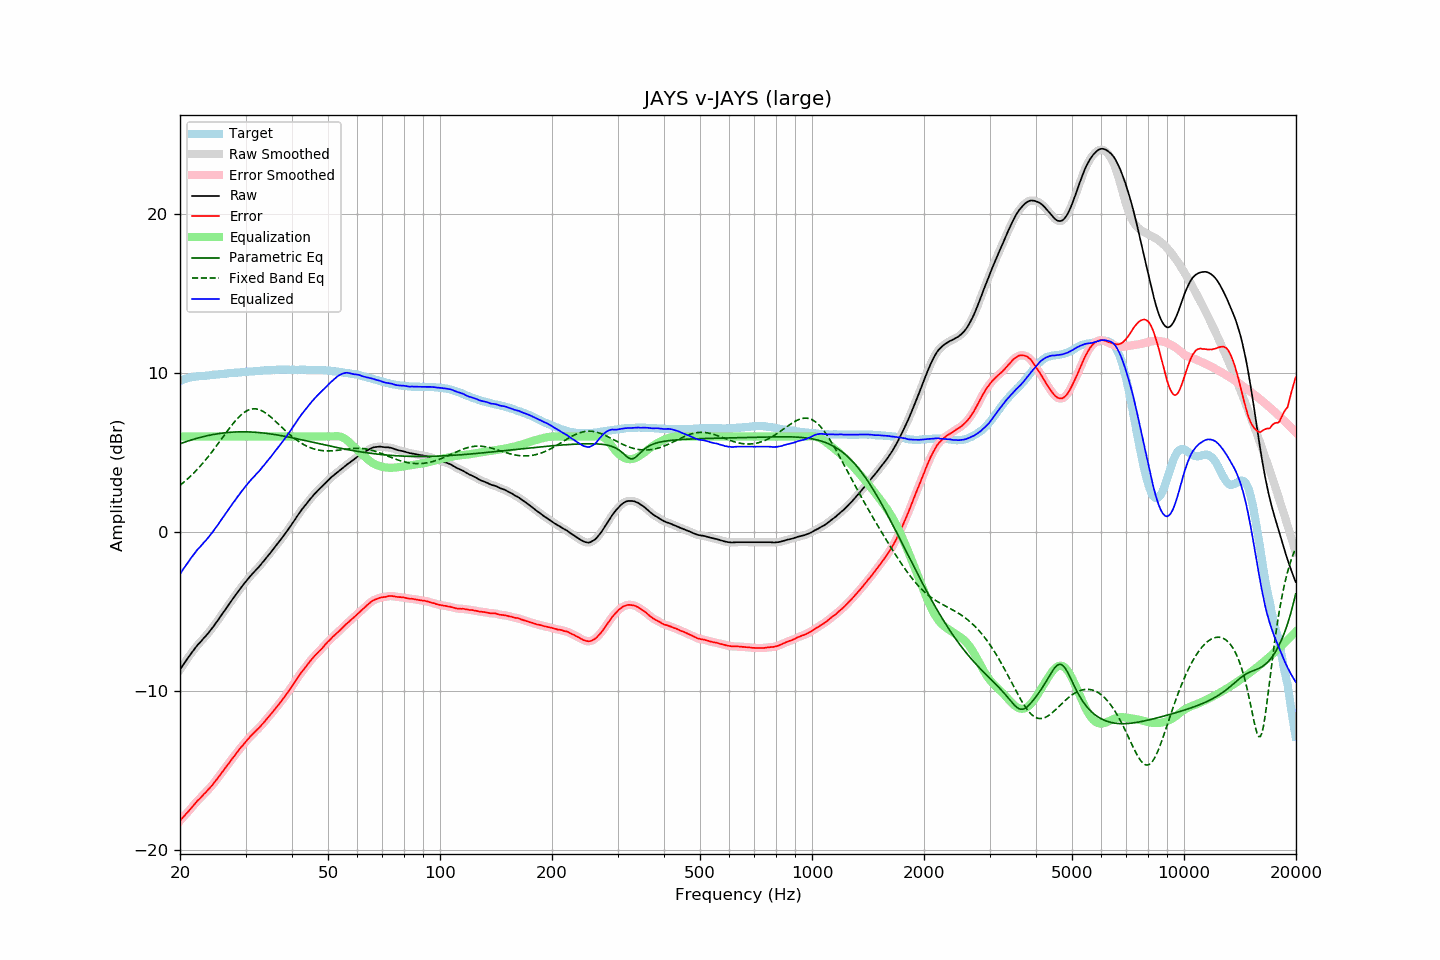

Data behind this chart, as committed beside it:
frequency, raw, error, smoothed, error_smoothed, equalization, parametric_eq, fixed_band_eq, equalized_raw, equalized_smoothed, target
20.00, -8.65, -18.14, -8.65, -18.14, 6.00, 5.54, 2.93, -2.65, -2.65, 9.49
20.20, -8.49, -18.02, -8.49, -18.02, 6.00, 5.58, 3.01, -2.49, -2.49, 9.53
20.40, -8.34, -17.91, -8.34, -17.91, 6.00, 5.61, 3.09, -2.34, -2.34, 9.57
20.61, -8.19, -17.79, -8.19, -17.79, 6.00, 5.65, 3.18, -2.19, -2.19, 9.60
20.81, -8.04, -17.68, -8.04, -17.68, 6.00, 5.68, 3.27, -2.04, -2.04, 9.64
21.02, -7.90, -17.58, -7.90, -17.57, 6.00, 5.72, 3.36, -1.90, -1.90, 9.68
21.23, -7.76, -17.46, -7.76, -17.46, 6.00, 5.75, 3.45, -1.76, -1.76, 9.70
21.44, -7.62, -17.34, -7.62, -17.34, 6.00, 5.78, 3.55, -1.62, -1.62, 9.72
21.66, -7.48, -17.22, -7.48, -17.22, 6.00, 5.81, 3.65, -1.48, -1.48, 9.74
21.87, -7.35, -17.10, -7.34, -17.10, 6.00, 5.84, 3.75, -1.35, -1.34, 9.75
22.09, -7.22, -16.99, -7.22, -16.98, 6.00, 5.87, 3.85, -1.22, -1.22, 9.77
22.31, -7.09, -16.87, -7.10, -16.88, 6.00, 5.90, 3.96, -1.09, -1.10, 9.78
22.54, -6.99, -16.78, -6.99, -16.77, 6.00, 5.92, 4.07, -0.99, -0.99, 9.79
22.76, -6.88, -16.68, -6.87, -16.67, 6.00, 5.95, 4.18, -0.88, -0.87, 9.80
22.99, -6.76, -16.56, -6.76, -16.56, 6.00, 5.98, 4.30, -0.76, -0.76, 9.80
23.22, -6.64, -16.45, -6.65, -16.45, 6.00, 6.00, 4.42, -0.64, -0.65, 9.81
23.45, -6.54, -16.36, -6.53, -16.35, 6.00, 6.03, 4.54, -0.54, -0.53, 9.82
23.69, -6.42, -16.25, -6.42, -16.24, 6.00, 6.05, 4.66, -0.42, -0.42, 9.83
23.92, -6.30, -16.13, -6.30, -16.14, 6.00, 6.07, 4.79, -0.30, -0.30, 9.84
24.16, -6.17, -16.02, -6.17, -16.03, 6.00, 6.09, 4.92, -0.17, -0.17, 9.86
24.40, -6.04, -15.91, -6.04, -15.91, 6.00, 6.11, 5.05, -0.04, -0.04, 9.88
24.65, -5.91, -15.79, -5.90, -15.78, 6.00, 6.13, 5.18, 0.09, 0.10, 9.87
24.89, -5.76, -15.64, -5.77, -15.65, 6.00, 6.15, 5.32, 0.24, 0.23, 9.88
25.14, -5.63, -15.52, -5.62, -15.52, 6.00, 6.16, 5.45, 0.37, 0.38, 9.89
25.39, -5.49, -15.39, -5.48, -15.39, 6.00, 6.18, 5.59, 0.51, 0.52, 9.90
25.65, -5.33, -15.25, -5.34, -15.25, 6.00, 6.19, 5.73, 0.67, 0.66, 9.92
25.91, -5.19, -15.11, -5.19, -15.12, 6.00, 6.21, 5.87, 0.81, 0.81, 9.92
26.16, -5.05, -14.98, -5.05, -14.98, 6.00, 6.22, 6.01, 0.95, 0.95, 9.93
26.43, -4.90, -14.84, -4.90, -14.84, 6.00, 6.23, 6.15, 1.10, 1.10, 9.94
26.69, -4.76, -14.71, -4.76, -14.71, 6.00, 6.24, 6.28, 1.24, 1.24, 9.95
26.96, -4.61, -14.58, -4.61, -14.58, 6.00, 6.25, 6.42, 1.39, 1.39, 9.97
27.23, -4.47, -14.45, -4.47, -14.44, 6.00, 6.26, 6.55, 1.53, 1.53, 9.98
27.50, -4.32, -14.31, -4.32, -14.31, 6.00, 6.27, 6.68, 1.68, 1.68, 9.99
27.77, -4.18, -14.17, -4.18, -14.18, 6.00, 6.28, 6.81, 1.82, 1.82, 9.99
28.05, -4.05, -14.06, -4.04, -14.04, 6.00, 6.28, 6.93, 1.95, 1.96, 10.01
28.33, -3.90, -13.90, -3.90, -13.91, 6.00, 6.29, 7.05, 2.10, 2.10, 10.01
28.62, -3.76, -13.78, -3.76, -13.78, 6.00, 6.29, 7.16, 2.24, 2.24, 10.02
28.90, -3.63, -13.65, -3.62, -13.65, 6.00, 6.29, 7.26, 2.37, 2.38, 10.02
29.19, -3.49, -13.51, -3.49, -13.52, 6.00, 6.29, 7.35, 2.51, 2.51, 10.02
29.48, -3.36, -13.41, -3.36, -13.40, 6.00, 6.29, 7.44, 2.64, 2.64, 10.05
29.78, -3.23, -13.28, -3.23, -13.28, 6.00, 6.29, 7.52, 2.77, 2.77, 10.05
30.08, -3.10, -13.16, -3.10, -13.16, 6.00, 6.29, 7.58, 2.90, 2.90, 10.06
30.38, -2.98, -13.04, -2.98, -13.04, 6.00, 6.29, 7.64, 3.02, 3.02, 10.06
30.68, -2.86, -12.94, -2.86, -12.93, 6.00, 6.29, 7.68, 3.14, 3.14, 10.08
30.99, -2.74, -12.82, -2.74, -12.82, 6.00, 6.28, 7.71, 3.26, 3.26, 10.08
31.30, -2.63, -12.72, -2.63, -12.72, 6.00, 6.28, 7.73, 3.37, 3.37, 10.09
31.61, -2.52, -12.61, -2.52, -12.61, 6.00, 6.27, 7.74, 3.48, 3.48, 10.09
31.93, -2.41, -12.51, -2.41, -12.51, 6.00, 6.26, 7.73, 3.59, 3.59, 10.10
32.24, -2.31, -12.41, -2.31, -12.42, 6.00, 6.26, 7.72, 3.69, 3.69, 10.10
32.57, -2.20, -12.32, -2.20, -12.32, 6.00, 6.25, 7.69, 3.80, 3.80, 10.12
32.89, -2.09, -12.22, -2.08, -12.21, 6.00, 6.24, 7.66, 3.91, 3.92, 10.13
33.22, -1.95, -12.09, -1.96, -12.10, 6.00, 6.23, 7.61, 4.05, 4.04, 10.14
33.55, -1.84, -11.98, -1.83, -11.98, 6.00, 6.22, 7.56, 4.16, 4.17, 10.15
33.89, -1.71, -11.86, -1.71, -11.86, 6.00, 6.20, 7.49, 4.29, 4.29, 10.15
34.23, -1.58, -11.74, -1.59, -11.75, 6.00, 6.19, 7.42, 4.42, 4.41, 10.16
34.57, -1.46, -11.63, -1.46, -11.63, 6.00, 6.18, 7.35, 4.54, 4.54, 10.17
34.92, -1.34, -11.51, -1.34, -11.51, 6.00, 6.17, 7.26, 4.66, 4.66, 10.17
35.27, -1.21, -11.39, -1.21, -11.39, 6.00, 6.15, 7.18, 4.79, 4.79, 10.18
35.62, -1.08, -11.27, -1.08, -11.26, 6.00, 6.14, 7.09, 4.92, 4.92, 10.19
35.97, -0.95, -11.13, -0.95, -11.14, 6.00, 6.12, 6.99, 5.05, 5.05, 10.18
... 635 more rows
